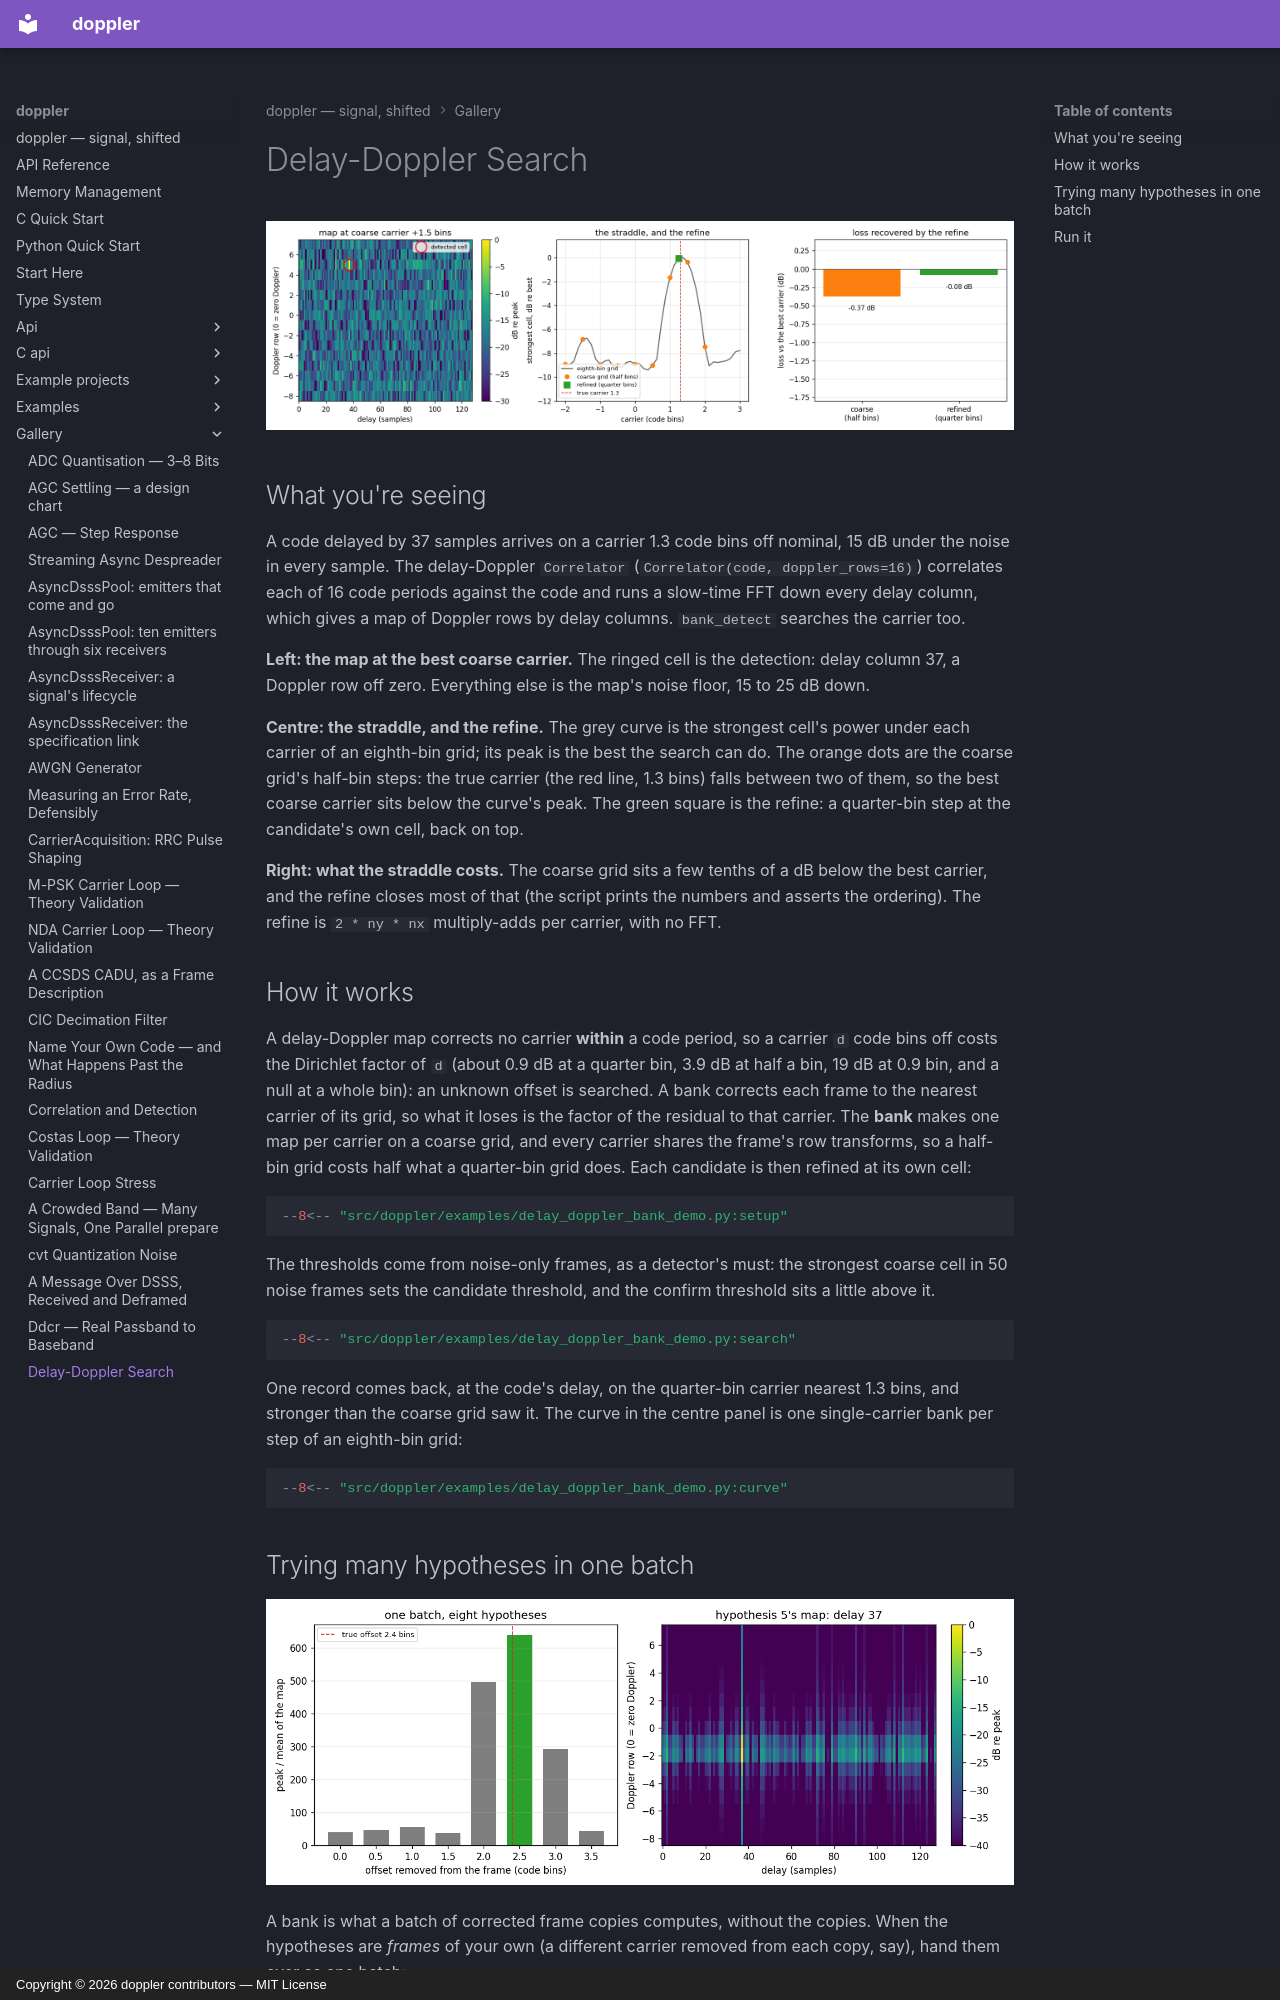

repository: doppler-dsp/doppler · page: gallery/delay-doppler/index.html · generator: mkdocs · copyright: Copyright © 2026 doppler contributors — MIT License

---
description: "a delay-Doppler map, a coarse carrier bank and the refine that recovers its straddle loss, plus a batch of hypotheses in one call."
---

# Delay-Doppler Search

![A bank search: the map, the coarse straddle and the refine](../assets/delay_doppler_bank_demo.png)

## What you're seeing

A code delayed by 37 samples arrives on a carrier 1.3 code bins off
nominal, 15 dB under the noise in every sample. The delay-Doppler
`Correlator` (`Correlator(code, doppler_rows=16)`) correlates
each of 16 code periods against the code and runs a slow-time FFT down every
delay column, which gives a map of Doppler rows by delay columns.
`bank_detect` searches the carrier too.

**Left: the map at the best coarse carrier.** The ringed cell is the
detection: delay column 37, a Doppler row off zero. Everything else is the
map's noise floor, 15 to 25 dB down.

**Centre: the straddle, and the refine.** The grey curve is the strongest
cell's power under each carrier of an eighth-bin grid; its peak is the best
the search can do. The orange dots are the coarse grid's half-bin steps: the
true carrier (the red line, 1.3 bins) falls between two of them, so the best
coarse carrier sits below the curve's peak. The green square is the
refine: a quarter-bin step at the candidate's own cell, back on top.

**Right: what the straddle costs.** The coarse grid sits a few tenths of a dB
below the best carrier, and the refine closes most of that (the script
prints the numbers and asserts the ordering). The refine is `2 * ny * nx`
multiply-adds per carrier, with no FFT.

## How it works

A delay-Doppler map corrects no carrier **within** a code period, so a
carrier `d` code bins off costs the Dirichlet factor of `d` (about 0.9 dB at
a quarter bin, 3.9 dB at half a bin, 19 dB at 0.9 bin, and a null at a whole
bin): an unknown offset is searched. A bank corrects each frame to the
nearest carrier of its grid, so what it loses is the factor of the residual
to that carrier. The
**bank** makes one map per carrier on a coarse grid, and every carrier
shares the frame's row transforms, so a half-bin grid costs half what a
quarter-bin grid does. Each candidate is then refined at its own cell:

```python
--8<-- "src/doppler/examples/delay_doppler_bank_demo.py:setup"
```

The thresholds come from noise-only frames, as a detector's must: the
strongest coarse cell in 50 noise frames sets the candidate threshold, and
the confirm threshold sits a little above it.

```python
--8<-- "src/doppler/examples/delay_doppler_bank_demo.py:search"
```

One record comes back, at the code's delay, on the quarter-bin carrier
nearest 1.3 bins, and stronger than the coarse grid saw it. The curve in the
centre panel is one single-carrier bank per step of an eighth-bin grid:

```python
--8<-- "src/doppler/examples/delay_doppler_bank_demo.py:curve"
```
